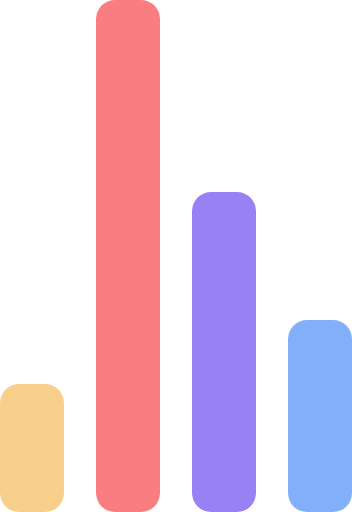
t = 0.00 s
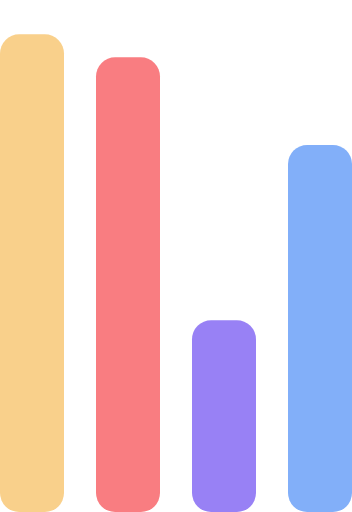
t = 0.72 s
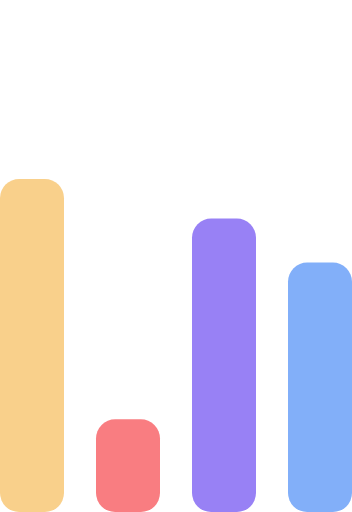
t = 1.43 s
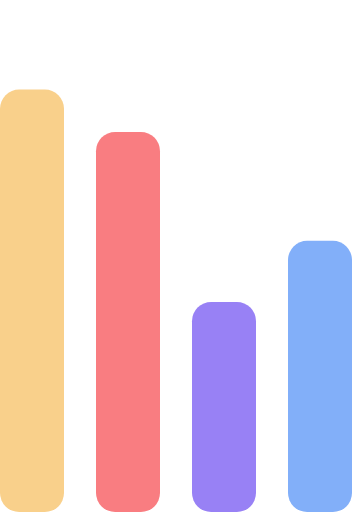
t = 2.15 s
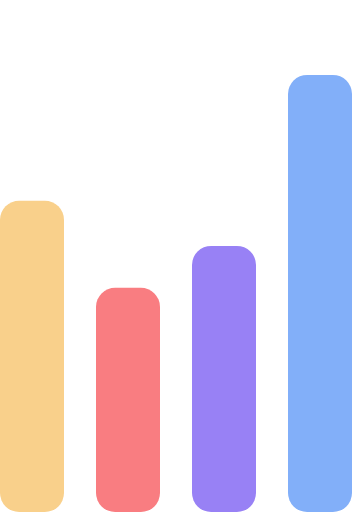
t = 2.87 s
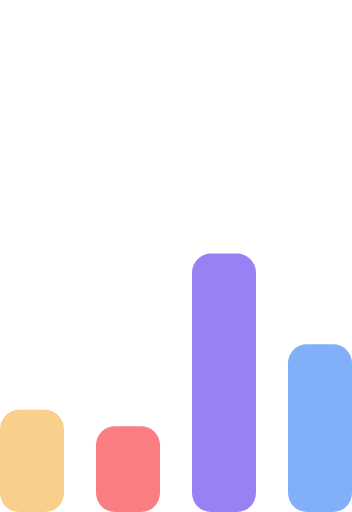
t = 3.58 s

The animated SVG that drew these frames (rendered in a browser with its animation timeline set to each time). Animation: 4 SMIL elements (animate=4); one cycle of 4.30 s, repeats indefinitely.

<svg xmlns="http://www.w3.org/2000/svg" width="55" height="80" fill="#FFF" viewBox="0 0 55 80"><g transform="matrix(1 0 0 -1 0 80)"><rect width="10" height="20" fill="#F9D08B" rx="3"><animate attributeName="height" begin="0s" calcMode="linear" dur="4.3s" repeatCount="indefinite" values="20;45;57;80;64;32;66;45;64;23;66;13;64;56;34;34;2;23;76;79;20"/></rect><rect width="10" height="80" x="15" fill="#F97D81" rx="3"><animate attributeName="height" begin="0s" calcMode="linear" dur="2s" repeatCount="indefinite" values="80;55;33;5;75;23;73;33;12;14;60;80"/></rect><rect width="10" height="50" x="30" fill="#9881F5" rx="3"><animate attributeName="height" begin="0s" calcMode="linear" dur="1.4s" repeatCount="indefinite" values="50;34;78;23;56;23;34;76;80;54;21;50"/></rect><rect width="10" height="30" x="45" fill="#82AFF9" rx="3"><animate attributeName="height" begin="0s" calcMode="linear" dur="2s" repeatCount="indefinite" values="30;45;13;80;56;72;45;76;34;23;67;30"/></rect></g></svg>
